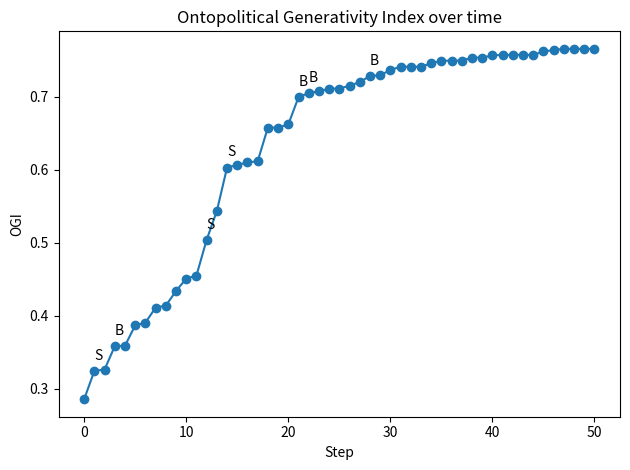

Here is the Python script that generated this plot:
"""
Applied TIL (Transcendental Induction Logic) — Minimal Working Simulation
-----------------------------------------------------------------------
This script simulates an evolving logic L under conditions C using the
TIL loop:
  - Detect anomalies (Scar-Induction 𝓘_S)
  - Detect stabilizing patterns (Bloom-Induction 𝓘_B)
  - Update logic via a policy Upd_Π
  - Enforce adoption gates: COH, ADEQ, SAFE, GEN
It prints a step-by-step trace and plots the Ontopolitical Generativity
Index (OGI) over time, annotating Scar/Bloom events.

Run:
  python til_sim.py

Dependencies:
  - matplotlib (for the OGI chart)

Feel free to extend the placeholders with your domain semantics.
"""
from __future__ import annotations

import math
import random
from dataclasses import dataclass, field
from typing import Dict, List, Tuple, Optional

# ------------------------------
# Configuration / Random seed
# ------------------------------
SEED = 42
random.seed(SEED)

# ------------------------------
# Data structures
# ------------------------------
@dataclass
class Rule:
    name: str
    weight: float = 1.0  # influence in OGI computations
    risk: float = 0.0    # safety risk contribution

@dataclass
class LogicState:
    version: int
    rules: Dict[str, Rule] = field(default_factory=dict)
    coverage: float = 0.20  # how much of the target phenomenon L can capture [0,1]
    stability: float = 0.60 # internal stability [0,1]; affected by rule churn
    novelty: float = 0.10   # exploratory capacity [0,1]

    def clone(self) -> 'LogicState':
        return LogicState(
            version=self.version,
            rules={k: Rule(r.name, r.weight, r.risk) for k, r in self.rules.items()},
            coverage=self.coverage,
            stability=self.stability,
            novelty=self.novelty,
        )

@dataclass
class Conditions:
    # Conditions-of-possibility C (constraints/KPIs)
    min_coverage: float = 0.30
    max_risk: float = 0.35
    min_stability: float = 0.40

@dataclass
class SAT:  # Structured Anomaly Token
    kind: str     # e.g., 'undercapture', 'contradiction', 'fragility'
    severity: float  # [0,1]

@dataclass
class Bloom:
    pattern: str
    strength: float  # [0,1]

@dataclass
class StepLog:
    step: int
    event: str  # 'scar' or 'bloom' or 'none'
    sat: Optional[SAT]
    bloom: Optional[Bloom]
    ogi: float
    gates_passed: Tuple[bool, bool, bool, bool]  # (COH, ADEQ, SAFE, GEN)
    comment: str = ""

# ------------------------------
# OGI (Ontopolitical Generativity Index)
# ------------------------------

def compute_ogi(L: LogicState) -> float:
    """Simple composite metric in [0,1] (clipped).
    Increase with coverage & novelty; decrease with excess risk; reward stability.
    Risk is summed from rules.
    """
    risk = sum(r.risk for r in L.rules.values())
    raw = 0.45 * L.coverage + 0.25 * L.stability + 0.25 * L.novelty - 0.30 * risk
    return max(0.0, min(1.0, raw))

# ------------------------------
# Event generators (Scar / Bloom)
# ------------------------------

def detect_sat(L: LogicState, C: Conditions) -> Optional[SAT]:
    risk = sum(r.risk for r in L.rules.values())
    # Trigger probabilities based on state; you can replace with domain checks
    p_under = max(0.0, (C.min_coverage - L.coverage))
    p_frag  = max(0.0, (C.min_stability - L.stability)) * 0.8
    p_risk  = max(0.0, (risk - C.max_risk)) * 0.9
    # Mild background chance of contradiction if many rules
    p_contra = max(0.0, (len(L.rules) - 6) * 0.03)

    # Normalize rough probabilities
    probs = [p_under, p_frag, p_risk, p_contra]
    labels = ['undercapture', 'fragility', 'risk_over', 'contradiction']
    total = sum(probs)
    if total <= 0 and random.random() > 0.1:
        return None
    # Weighted pick
    if total <= 0:
        kind = 'undercapture'
    else:
        r = random.random() * total
        acc = 0.0
        kind = labels[-1]
        for p, lab in zip(probs, labels):
            acc += p
            if r <= acc:
                kind = lab
                break
    severity = min(1.0, 0.3 + random.random() * 0.7)
    return SAT(kind=kind, severity=severity)

def detect_bloom(L: LogicState) -> Optional[Bloom]:
    # Bloom more likely when novelty is moderate and stability reasonable
    p_bloom = max(0.0, (0.5 - abs(L.novelty - 0.5))) * (0.4 + 0.6 * L.stability)
    if random.random() < p_bloom:
        return Bloom(pattern=f"pattern_{random.randint(1,999)}", strength=0.3 + 0.7 * random.random())
    return None

# ------------------------------
# Update Policy (Upd_Π)
# ------------------------------

def update_logic(L: LogicState, sat: Optional[SAT], bloom: Optional[Bloom]) -> LogicState:
    Lp = L.clone()
    Lp.version += 1

    if sat:
        # Scar-Induction — repair moves depend on SAT kind
        if sat.kind == 'undercapture':
            # Add a new explanatory rule; increases coverage & risk slightly, reduces stability
            rname = f"rule_cov_{Lp.version}"
            Lp.rules[rname] = Rule(rname, weight=1.0, risk=0.05 + 0.10 * sat.severity)
            Lp.coverage += 0.10 + 0.20 * sat.severity
            Lp.stability -= 0.05 + 0.10 * sat.severity
            Lp.novelty += 0.05
        elif sat.kind == 'fragility':
            # Consolidate rules; reduce risk and increase stability, slight coverage loss
            if Lp.rules:
                # Remove weakest rule by weight/risk ratio
                weakest = sorted(Lp.rules.values(), key=lambda r: (r.weight - r.risk))[:1]
                for w in weakest:
                    Lp.rules.pop(w.name, None)
            Lp.stability += 0.10 + 0.20 * sat.severity
            Lp.coverage -= 0.05
            Lp.novelty -= 0.05
        elif sat.kind == 'risk_over':
            # Harden safety; reduce risks on all rules, reduce novelty
            for rr in Lp.rules.values():
                rr.risk = max(0.0, rr.risk - (0.05 + 0.10 * sat.severity))
            Lp.stability += 0.05
            Lp.novelty -= 0.10
        elif sat.kind == 'contradiction':
            # Add reflection rule; improves stability but adds small risk
            rname = f"rule_reflect_{Lp.version}"
            Lp.rules[rname] = Rule(rname, weight=0.8, risk=0.06)
            Lp.stability += 0.15
            Lp.novelty += 0.02
        # Clamp
        Lp.coverage = max(0.0, min(1.0, Lp.coverage))
        Lp.stability = max(0.0, min(1.0, Lp.stability))
        Lp.novelty = max(0.0, min(1.0, Lp.novelty))

    if bloom:
        # Bloom-Induction — formalize stable pattern as low-risk rule
        rname = f"rule_bloom_{Lp.version}"
        added_risk = 0.02 + 0.05 * (1.0 - bloom.strength)
        Lp.rules[rname] = Rule(rname, weight=0.6 + 0.4 * bloom.strength, risk=added_risk)
        Lp.stability += 0.05 + 0.10 * bloom.strength
        Lp.coverage += 0.05 * bloom.strength
        Lp.novelty = max(0.0, Lp.novelty - 0.05)
        Lp.coverage = min(1.0, Lp.coverage)
        Lp.stability = min(1.0, Lp.stability)

    # Gentle drift to avoid stagnation
    Lp.novelty = max(0.0, min(1.0, Lp.novelty + random.uniform(-0.02, 0.02)))
    return Lp

# ------------------------------
# Adoption gates: COH, ADEQ, SAFE, GEN
# ------------------------------

def gate_coh(L: LogicState) -> bool:
    # Coherence gate: penalize excessive churn and contradictory mass (proxy by rule count vs stability)
    return L.stability >= 0.35 and len(L.rules) <= 18

def gate_adeq(L: LogicState, C: Conditions) -> bool:
    return L.coverage >= C.min_coverage and L.stability >= C.min_stability

def gate_safe(L: LogicState, C: Conditions) -> bool:
    risk = sum(r.risk for r in L.rules.values())
    return risk <= C.max_risk

def gate_gen(prev_ogi: float, new_ogi: float) -> bool:
    return new_ogi >= prev_ogi - 1e-9  # allow equality

# ------------------------------
# Simulation
# ------------------------------

def simulate(steps: int = 50, verbose: bool = True) -> Tuple[List[LogicState], List[StepLog]]:
    # Initial state
    L = LogicState(version=0,
                   rules={f"base_{i}": Rule(f"base_{i}", weight=1.0, risk=0.03) for i in range(3)},
                   coverage=0.25,
                   stability=0.65,
                   novelty=0.15)
    C = Conditions()

    history: List[LogicState] = [L.clone()]
    logs: List[StepLog] = []

    prev_ogi = compute_ogi(L)

    for t in range(1, steps + 1):
        sat = detect_sat(L, C)
        bloom = None if sat else detect_bloom(L)  # prefer SAT when both possible

        Lp = update_logic(L, sat, bloom)
        new_ogi = compute_ogi(Lp)

        coh = gate_coh(Lp)
        adeq = gate_adeq(Lp, C)
        safe = gate_safe(Lp, C)
        gen = gate_gen(prev_ogi, new_ogi)

        if not (coh and adeq and safe and gen):
            # If any gate fails, attempt a soft repair: roll back the highest-risk rule
            # and re-evaluate once.
            highest = None
            if Lp.rules:
                highest = max(Lp.rules.values(), key=lambda r: r.risk)
                Lp.rules.pop(highest.name, None)
                # Improve stability slightly after rollback
                Lp.stability = min(1.0, Lp.stability + 0.05)
                new_ogi = compute_ogi(Lp)
                coh = gate_coh(Lp)
                adeq = gate_adeq(Lp, C)
                safe = gate_safe(Lp, C)
                gen = gate_gen(prev_ogi, new_ogi)

        gates = (coh, adeq, safe, gen)
        accepted = all(gates)

        event = 'none'
        comment = ''
        if sat and accepted:
            event = 'scar'
            comment = f"Applied repair for {sat.kind} (sev={sat.severity:.2f})."
        elif bloom and accepted:
            event = 'bloom'
            comment = f"Integrated {bloom.pattern} (str={bloom.strength:.2f})."
        elif not accepted:
            event = 'none'
            comment = 'Update rejected by gates; soft rollback applied.'

        if accepted:
            L = Lp
            prev_ogi = new_ogi
        # else keep previous L

        history.append(L.clone())
        logs.append(StepLog(step=t, event=event, sat=sat, bloom=bloom, ogi=prev_ogi, gates_passed=gates, comment=comment))

        if verbose:
            sat_msg = f"SAT={sat.kind}(sev={sat.severity:.2f})" if sat else "SAT=None"
            blo_msg = f"Bloom={bloom.pattern}(str={bloom.strength:.2f})" if bloom else "Bloom=None"
            print(f"t={t:02d} v={L.version:02d} | {sat_msg} | {blo_msg} | OGI={prev_ogi:.3f} | Gates={gates} | {comment}")

    return history, logs

# ------------------------------
# Visualization
# ------------------------------

def plot_ogi(history: List[LogicState], logs: List[StepLog]) -> None:
    import matplotlib.pyplot as plt

    xs = list(range(len(history)))
    ys = [compute_ogi(L) for L in history]

    plt.figure()
    plt.plot(xs, ys, marker='o')
    plt.xlabel('Step')
    plt.ylabel('OGI')
    plt.title('Ontopolitical Generativity Index over time')

    # Annotate Scar/Bloom points
    for lg in logs:
        if lg.event in ('scar', 'bloom'):
            x = lg.step
            y = ys[x]
            txt = 'S' if lg.event == 'scar' else 'B'
            plt.annotate(txt, (x, y), textcoords="offset points", xytext=(0,8))

    plt.tight_layout()
    plt.show()

# ------------------------------
# Entrypoint
# ------------------------------
if __name__ == "__main__":
    hist, logs = simulate(steps=50, verbose=True)
    try:
        plot_ogi(hist, logs)
    except Exception as e:
        print("(Plotting skipped)", e)
    print("Simulation complete. Check the console for step logs.")  

"""
The chart this simulation produces is a time-series of the Ontopolitical Generativity Index (OGI) over the course of the TIL run, with annotations showing when the system applied Scar-Induction or Bloom-Induction events.

What’s on the chart
X-axis:

Step number in the simulation (0 = initial logic state, then 1…N for each update attempt).

Y-axis:

Computed OGI value — a composite measure of the logic’s coverage, stability, novelty, and safety at that step, scaled to [0, 1].

High values mean the logic is more generative (covers more of its target domain, is stable but still exploratory, and stays within risk limits).

Line plot (markers):

Shows OGI’s progression over time.

Upward slope = logic becoming more generative; downward slope = performance or generativity loss (possibly before a repair).

Annotations:

"S" marks a Scar-Induction — an anomaly was detected (SAT) and the logic was upgraded to repair a flaw.

"B" marks a Bloom-Induction — a stable pattern was detected and formalized as a new rule.

How to read it
Clusters of S:
Indicates a period where anomalies kept surfacing — possibly the logic was pushing its novelty or coverage too far, triggering repairs.

Clusters of B:
Suggest the system found a stable “sweet spot” and began formalizing what works.

Steady incline:
Healthy iterative growth — each event passes all gates and increases OGI.

Flat sections:
No changes, or upgrades were rejected by the gates (rollback applied).
"""